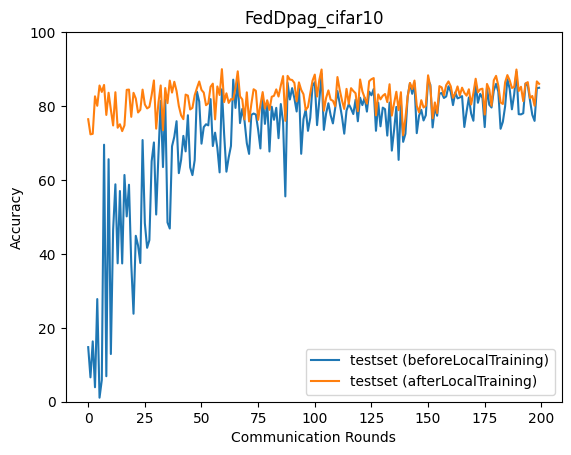

Values plotted in this chart, from the file beside it:
epoch, accuracy_test_before, accuracy_test_after
0, 14.77, 76.43
1, 6.593, 72.34
2, 16.33, 72.48
3, 3.916, 82.63
4, 27.78, 80.06
5, 1.089, 85.56
6, 5.878, 83.82
7, 69.54, 85.71
8, 6.898, 77.59
9, 65.61, 83.6
10, 12.91, 79.02
11, 46.5, 74.74
12, 58.82, 83.74
13, 37.45, 74.13
14, 57.01, 75.07
15, 37.41, 73.22
16, 61.35, 74.77
17, 50.14, 84.38
18, 58.71, 84.46
19, 37.32, 77.08
20, 23.81, 83.58
21, 44.89, 82.04
22, 42.29, 78.26
23, 37.53, 78.98
24, 70.8, 84.44
25, 48.32, 80.44
26, 41.64, 79.36
27, 43.73, 79.77
28, 65.04, 82.98
29, 70.15, 86.93
30, 50.65, 73.88
31, 66.84, 80.93
32, 81.36, 85.57
33, 63.49, 73.46
34, 81.69, 84.87
35, 48.49, 80.79
36, 46.86, 86.89
37, 69.12, 83.64
38, 71.69, 86.56
39, 75.9, 84.07
40, 61.85, 80.01
41, 65.42, 77.49
42, 71.93, 76.45
43, 67.74, 83.1
44, 77.51, 82.82
45, 63.4, 79.08
46, 61.31, 79.5
47, 65.36, 82.92
48, 83.87, 84.87
49, 81.2, 86.64
50, 69.82, 84.36
51, 74.31, 83.64
52, 75.07, 80.23
53, 74.78, 80.73
54, 81.88, 85.2
55, 69.17, 86.06
56, 72.79, 76.4
57, 68.67, 85.3
58, 62.05, 82.98
59, 84.54, 89.98
... 140 more rows
